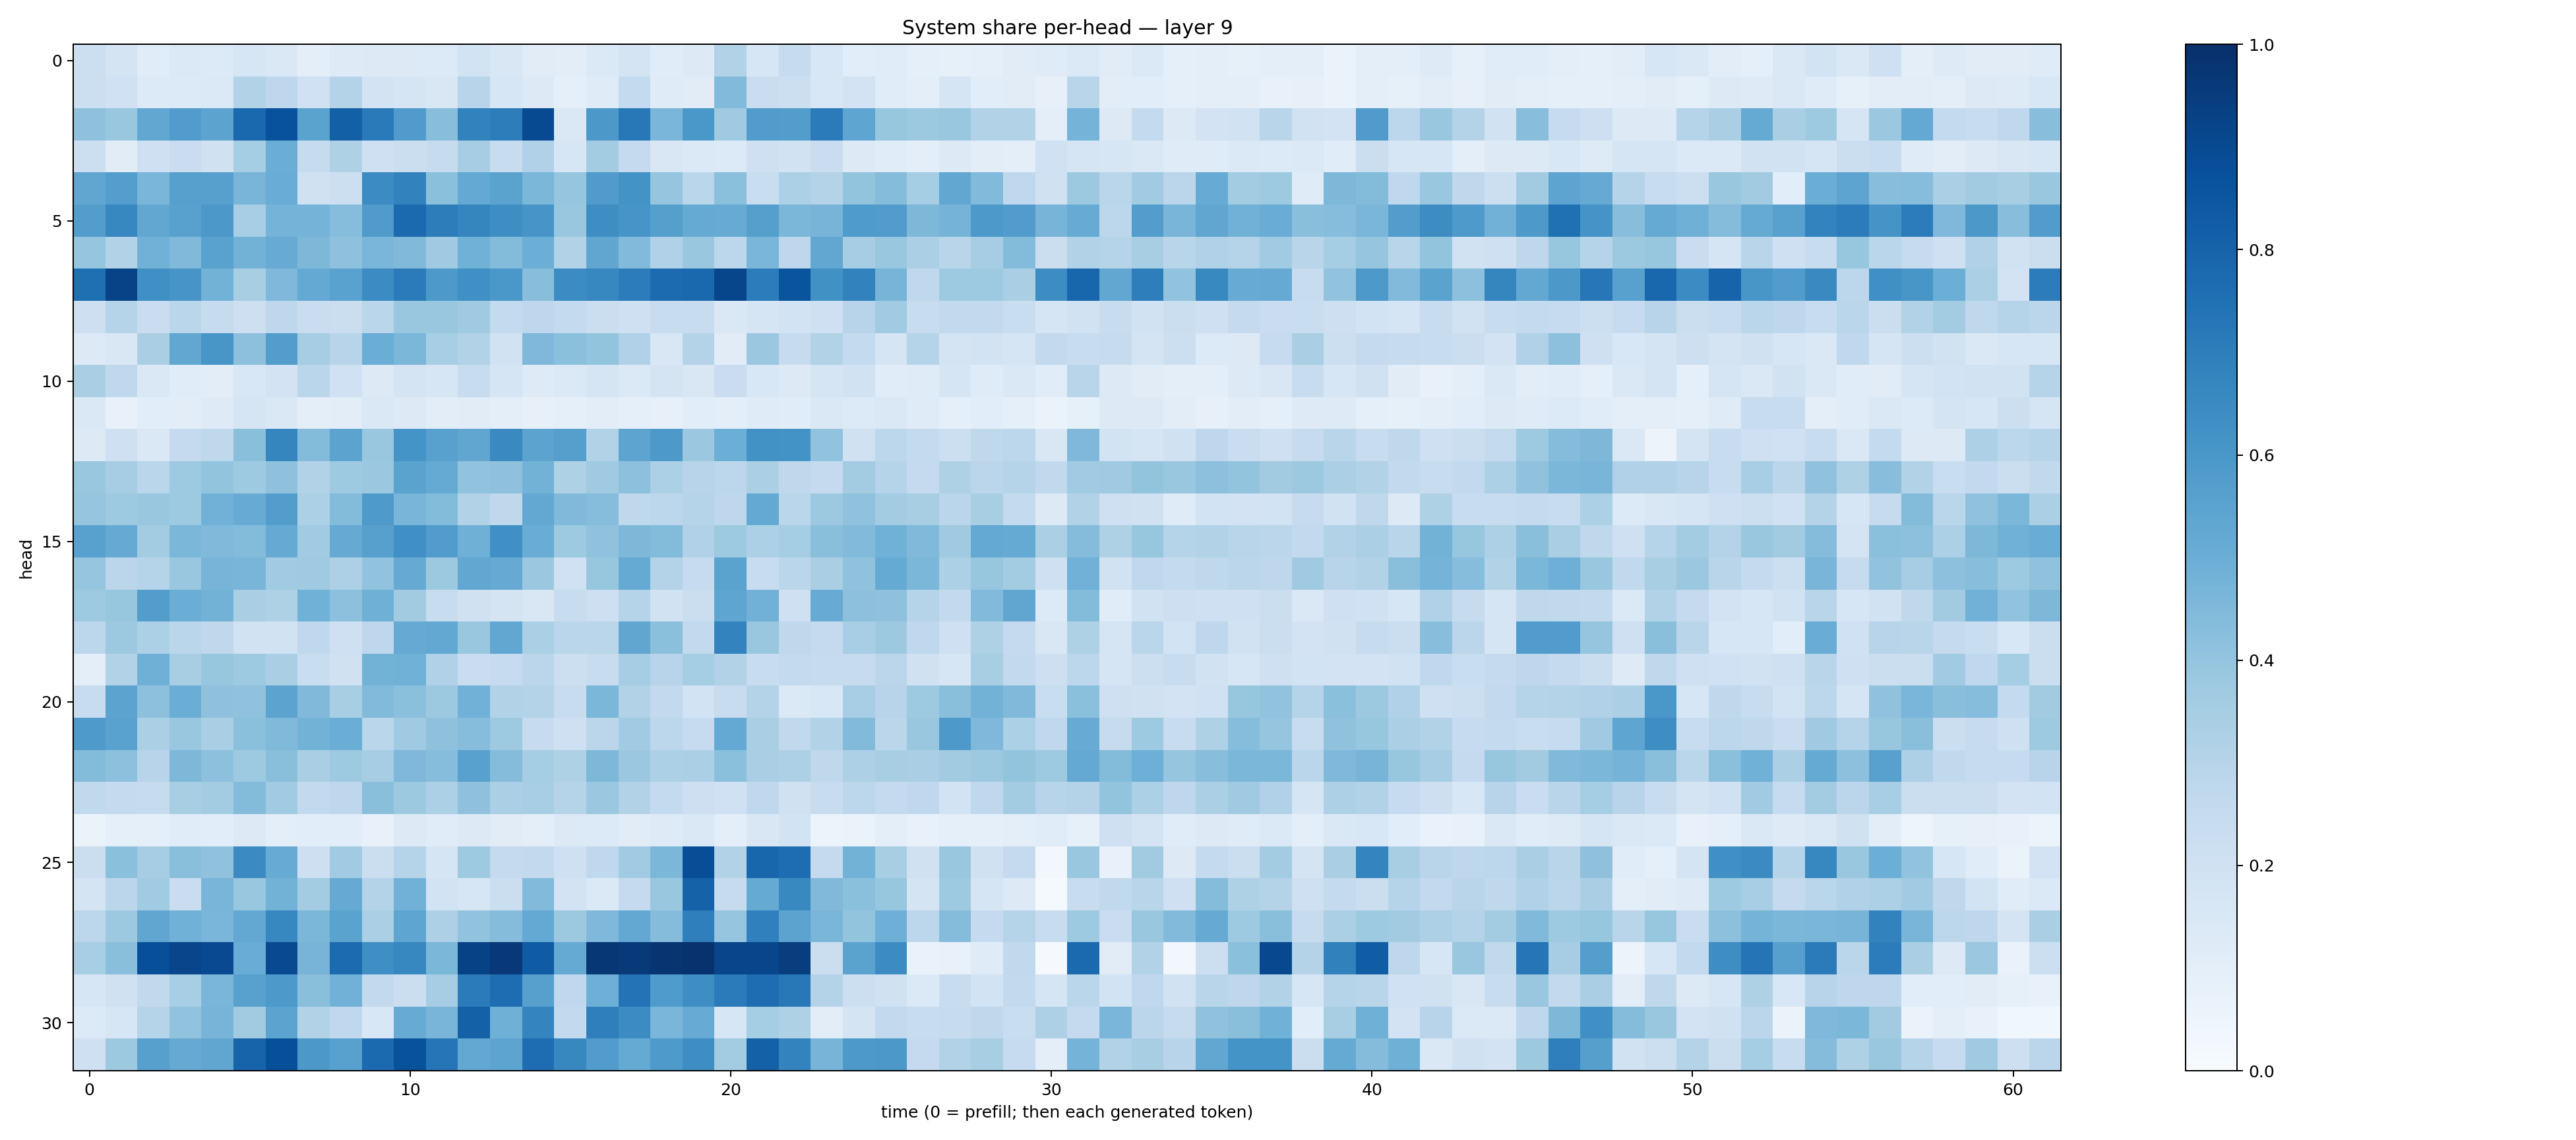

The data file committed next to this chart (first rows):
0.2156867, 0.17753802, 0.1135854, 0.14044513, 0.13341634, 0.1631166, 0.14574684, 0.10017671, 0.12438638, 0.13100232, 0.13111462, 0.13614543, 0.18700284, 0.14845723, 0.11058634, 0.10245709, 0.139651, 0.17683393, 0.11499022, 0.13157962, 0.31039083, 0.16134706, 0.24389519, 0.15577826
0.2183, 0.2027, 0.1333, 0.1342, 0.1373, 0.3127, 0.2772, 0.2, 0.3057, 0.18, 0.1678, 0.1502, 0.2937, 0.1582, 0.1265, 0.08596, 0.1191, 0.2572, 0.118, 0.1101, 0.4448, 0.23, 0.2168, 0.1551
0.4108, 0.3881, 0.5288, 0.5778, 0.5461, 0.7819, 0.8712, 0.5489, 0.8159, 0.7118, 0.5785, 0.4295, 0.6828, 0.7005, 0.895, 0.1415, 0.5966, 0.7211, 0.4619, 0.6006, 0.3691, 0.5747, 0.5714, 0.7101
0.2177, 0.1105, 0.2091, 0.2303, 0.1969, 0.3549, 0.5005, 0.2427, 0.3235, 0.2096, 0.2222, 0.2438, 0.3478, 0.2411, 0.3174, 0.1598, 0.3561, 0.2509, 0.1502, 0.1384, 0.1362, 0.21, 0.1906, 0.2284
0.5323, 0.5669, 0.4638, 0.5591, 0.5622, 0.4685, 0.5044, 0.1963, 0.2182, 0.648, 0.6811, 0.4206, 0.5205, 0.5489, 0.4597, 0.3974, 0.5813, 0.6196, 0.3973, 0.2878, 0.4187, 0.2332, 0.3292, 0.3081
0.5725, 0.6675, 0.5277, 0.5579, 0.5953, 0.3454, 0.4732, 0.4736, 0.4328, 0.5802, 0.7763, 0.7014, 0.671, 0.6395, 0.6089, 0.3864, 0.6375, 0.6059, 0.5639, 0.5168, 0.5094, 0.5658, 0.4573, 0.4712
0.397, 0.3151, 0.4834, 0.448, 0.5511, 0.4799, 0.508, 0.4543, 0.4106, 0.4636, 0.4463, 0.3676, 0.4856, 0.4404, 0.497, 0.3153, 0.5323, 0.4426, 0.319, 0.3856, 0.2796, 0.4618, 0.2737, 0.5288
0.7559, 0.9227, 0.629, 0.6075, 0.48, 0.3433, 0.4492, 0.5227, 0.5538, 0.6453, 0.7097, 0.5914, 0.6325, 0.5999, 0.4291, 0.6465, 0.6649, 0.7062, 0.7733, 0.7779, 0.9102, 0.7059, 0.8602, 0.6261
0.2122, 0.2987, 0.2287, 0.2878, 0.2456, 0.2121, 0.275, 0.2286, 0.2251, 0.2854, 0.3897, 0.3833, 0.3675, 0.2557, 0.2747, 0.2548, 0.2222, 0.2032, 0.241, 0.239, 0.141, 0.1662, 0.1861, 0.2033
0.1322, 0.1522, 0.3388, 0.5293, 0.6049, 0.4153, 0.5725, 0.3501, 0.2941, 0.5037, 0.4599, 0.3468, 0.3137, 0.1912, 0.4493, 0.4211, 0.4005, 0.3179, 0.1515, 0.3079, 0.112, 0.3791, 0.244, 0.3161
0.3393, 0.2673, 0.1439, 0.117, 0.1048, 0.1537, 0.1807, 0.2881, 0.2011, 0.1285, 0.1757, 0.1604, 0.2415, 0.1672, 0.1218, 0.1391, 0.1696, 0.139, 0.1734, 0.1504, 0.2283, 0.1549, 0.1275, 0.1709
0.1471, 0.07736, 0.1065, 0.1049, 0.1239, 0.1674, 0.1413, 0.0987, 0.103, 0.1411, 0.1272, 0.102, 0.1119, 0.0993, 0.07885, 0.0888, 0.1025, 0.09131, 0.08138, 0.1055, 0.09784, 0.1188, 0.1171, 0.1414
0.1321, 0.2083, 0.1479, 0.2514, 0.272, 0.4237, 0.6714, 0.439, 0.5444, 0.3873, 0.6144, 0.5575, 0.5335, 0.6523, 0.5447, 0.5634, 0.3109, 0.5423, 0.5914, 0.3826, 0.4992, 0.6248, 0.6203, 0.4052
0.3878, 0.3494, 0.2856, 0.3732, 0.3987, 0.3747, 0.4131, 0.3094, 0.3736, 0.3824, 0.5499, 0.5165, 0.4034, 0.414, 0.4798, 0.323, 0.369, 0.4142, 0.3292, 0.2941, 0.2776, 0.3342, 0.2711, 0.2538
0.3949, 0.3718, 0.3886, 0.3731, 0.4834, 0.509, 0.5724, 0.3283, 0.4395, 0.5868, 0.4666, 0.4407, 0.3104, 0.2718, 0.5273, 0.4484, 0.4304, 0.2733, 0.2783, 0.3034, 0.277, 0.5206, 0.2877, 0.3767
0.5556, 0.5123, 0.3576, 0.4601, 0.4484, 0.4386, 0.5135, 0.3648, 0.5127, 0.5624, 0.6291, 0.576, 0.4912, 0.6297, 0.5066, 0.3712, 0.4096, 0.4562, 0.44, 0.3167, 0.3744, 0.3315, 0.3519, 0.4225
0.3955, 0.2839, 0.3019, 0.3872, 0.4723, 0.4662, 0.3647, 0.3705, 0.3277, 0.4055, 0.5147, 0.3759, 0.5294, 0.5129, 0.3795, 0.2013, 0.3931, 0.5162, 0.3083, 0.2467, 0.5471, 0.2381, 0.2867, 0.3398
0.3722, 0.3918, 0.5705, 0.5037, 0.4767, 0.3394, 0.3207, 0.4879, 0.4175, 0.4908, 0.3626, 0.2406, 0.1968, 0.174, 0.1503, 0.2346, 0.2144, 0.2994, 0.1935, 0.2233, 0.5376, 0.4814, 0.2075, 0.5117
0.2788, 0.3751, 0.3297, 0.2859, 0.2706, 0.1901, 0.1945, 0.2689, 0.2103, 0.2755, 0.5154, 0.5236, 0.3868, 0.529, 0.3349, 0.2886, 0.2877, 0.5323, 0.4206, 0.2601, 0.6761, 0.3885, 0.2724, 0.2519
0.1004, 0.3104, 0.4916, 0.3432, 0.3922, 0.3714, 0.3369, 0.2334, 0.1987, 0.4802, 0.4845, 0.3186, 0.2275, 0.2469, 0.2825, 0.2186, 0.2388, 0.3482, 0.294, 0.3553, 0.3159, 0.2379, 0.2552, 0.2451
0.2418, 0.5455, 0.4174, 0.5007, 0.4114, 0.4068, 0.5453, 0.4477, 0.3422, 0.4432, 0.419, 0.3783, 0.4813, 0.3113, 0.3072, 0.2418, 0.4607, 0.3131, 0.2603, 0.1837, 0.2398, 0.3054, 0.1394, 0.1527
0.5868, 0.5511, 0.3325, 0.3866, 0.3362, 0.4201, 0.4491, 0.4767, 0.5036, 0.2861, 0.3675, 0.4111, 0.433, 0.3723, 0.2489, 0.2047, 0.2817, 0.3668, 0.279, 0.2473, 0.5213, 0.3362, 0.265, 0.3112
0.4393, 0.4171, 0.2952, 0.4549, 0.4159, 0.3738, 0.4223, 0.3373, 0.3724, 0.3486, 0.4515, 0.4299, 0.5578, 0.437, 0.3525, 0.3241, 0.455, 0.3815, 0.33, 0.3341, 0.4194, 0.3377, 0.3272, 0.2733
0.2647, 0.2532, 0.2435, 0.3433, 0.3577, 0.4382, 0.3672, 0.2604, 0.2741, 0.4247, 0.3787, 0.3284, 0.4107, 0.3341, 0.3462, 0.3008, 0.3793, 0.3132, 0.2544, 0.2115, 0.2009, 0.2658, 0.1989, 0.2358
0.06358, 0.09334, 0.08777, 0.1153, 0.109, 0.1305, 0.09882, 0.1091, 0.1077, 0.07639, 0.1262, 0.116, 0.1322, 0.1115, 0.1014, 0.1255, 0.1365, 0.1099, 0.1246, 0.147, 0.1005, 0.1522, 0.1838, 0.05189
0.2263, 0.4198, 0.3512, 0.4236, 0.4093, 0.6492, 0.5099, 0.214, 0.3637, 0.2193, 0.2999, 0.1716, 0.3748, 0.2531, 0.2607, 0.2072, 0.2695, 0.3635, 0.4593, 0.8846, 0.3097, 0.7928, 0.7649, 0.2535
0.1727, 0.2831, 0.3638, 0.2295, 0.4674, 0.3885, 0.4803, 0.3577, 0.5146, 0.3069, 0.483, 0.1873, 0.1565, 0.224, 0.443, 0.1828, 0.14, 0.2538, 0.3864, 0.8055, 0.2453, 0.5161, 0.6572, 0.4488
0.2781, 0.3751, 0.5346, 0.4877, 0.4616, 0.5251, 0.6665, 0.4605, 0.5469, 0.3337, 0.5357, 0.3247, 0.406, 0.4352, 0.5217, 0.3773, 0.4515, 0.5256, 0.4345, 0.692, 0.3953, 0.688, 0.5468, 0.4624
0.3462, 0.4221, 0.8818, 0.9154, 0.9013, 0.506, 0.9015, 0.4712, 0.7712, 0.6364, 0.6641, 0.459, 0.9259, 0.9671, 0.8293, 0.5185, 0.9708, 0.9619, 0.9768, 0.9896, 0.9174, 0.9165, 0.9475, 0.2192
0.1594, 0.1963, 0.2652, 0.3452, 0.464, 0.5579, 0.5908, 0.4232, 0.4826, 0.2579, 0.2258, 0.3505, 0.7073, 0.764, 0.5594, 0.2666, 0.4941, 0.7393, 0.5838, 0.6373, 0.7098, 0.7654, 0.7221, 0.3078
0.1366, 0.1632, 0.3032, 0.403, 0.4703, 0.3601, 0.5446, 0.3122, 0.2684, 0.154, 0.5098, 0.4665, 0.812, 0.4919, 0.6727, 0.2614, 0.6935, 0.6481, 0.4626, 0.511, 0.1613, 0.3522, 0.3217, 0.1016
0.2058, 0.3781, 0.5603, 0.5148, 0.5342, 0.7991, 0.8828, 0.5953, 0.5566, 0.7746, 0.868, 0.7337, 0.5253, 0.5415, 0.7653, 0.6616, 0.5776, 0.5171, 0.5898, 0.64, 0.3592, 0.8086, 0.6785, 0.4715
